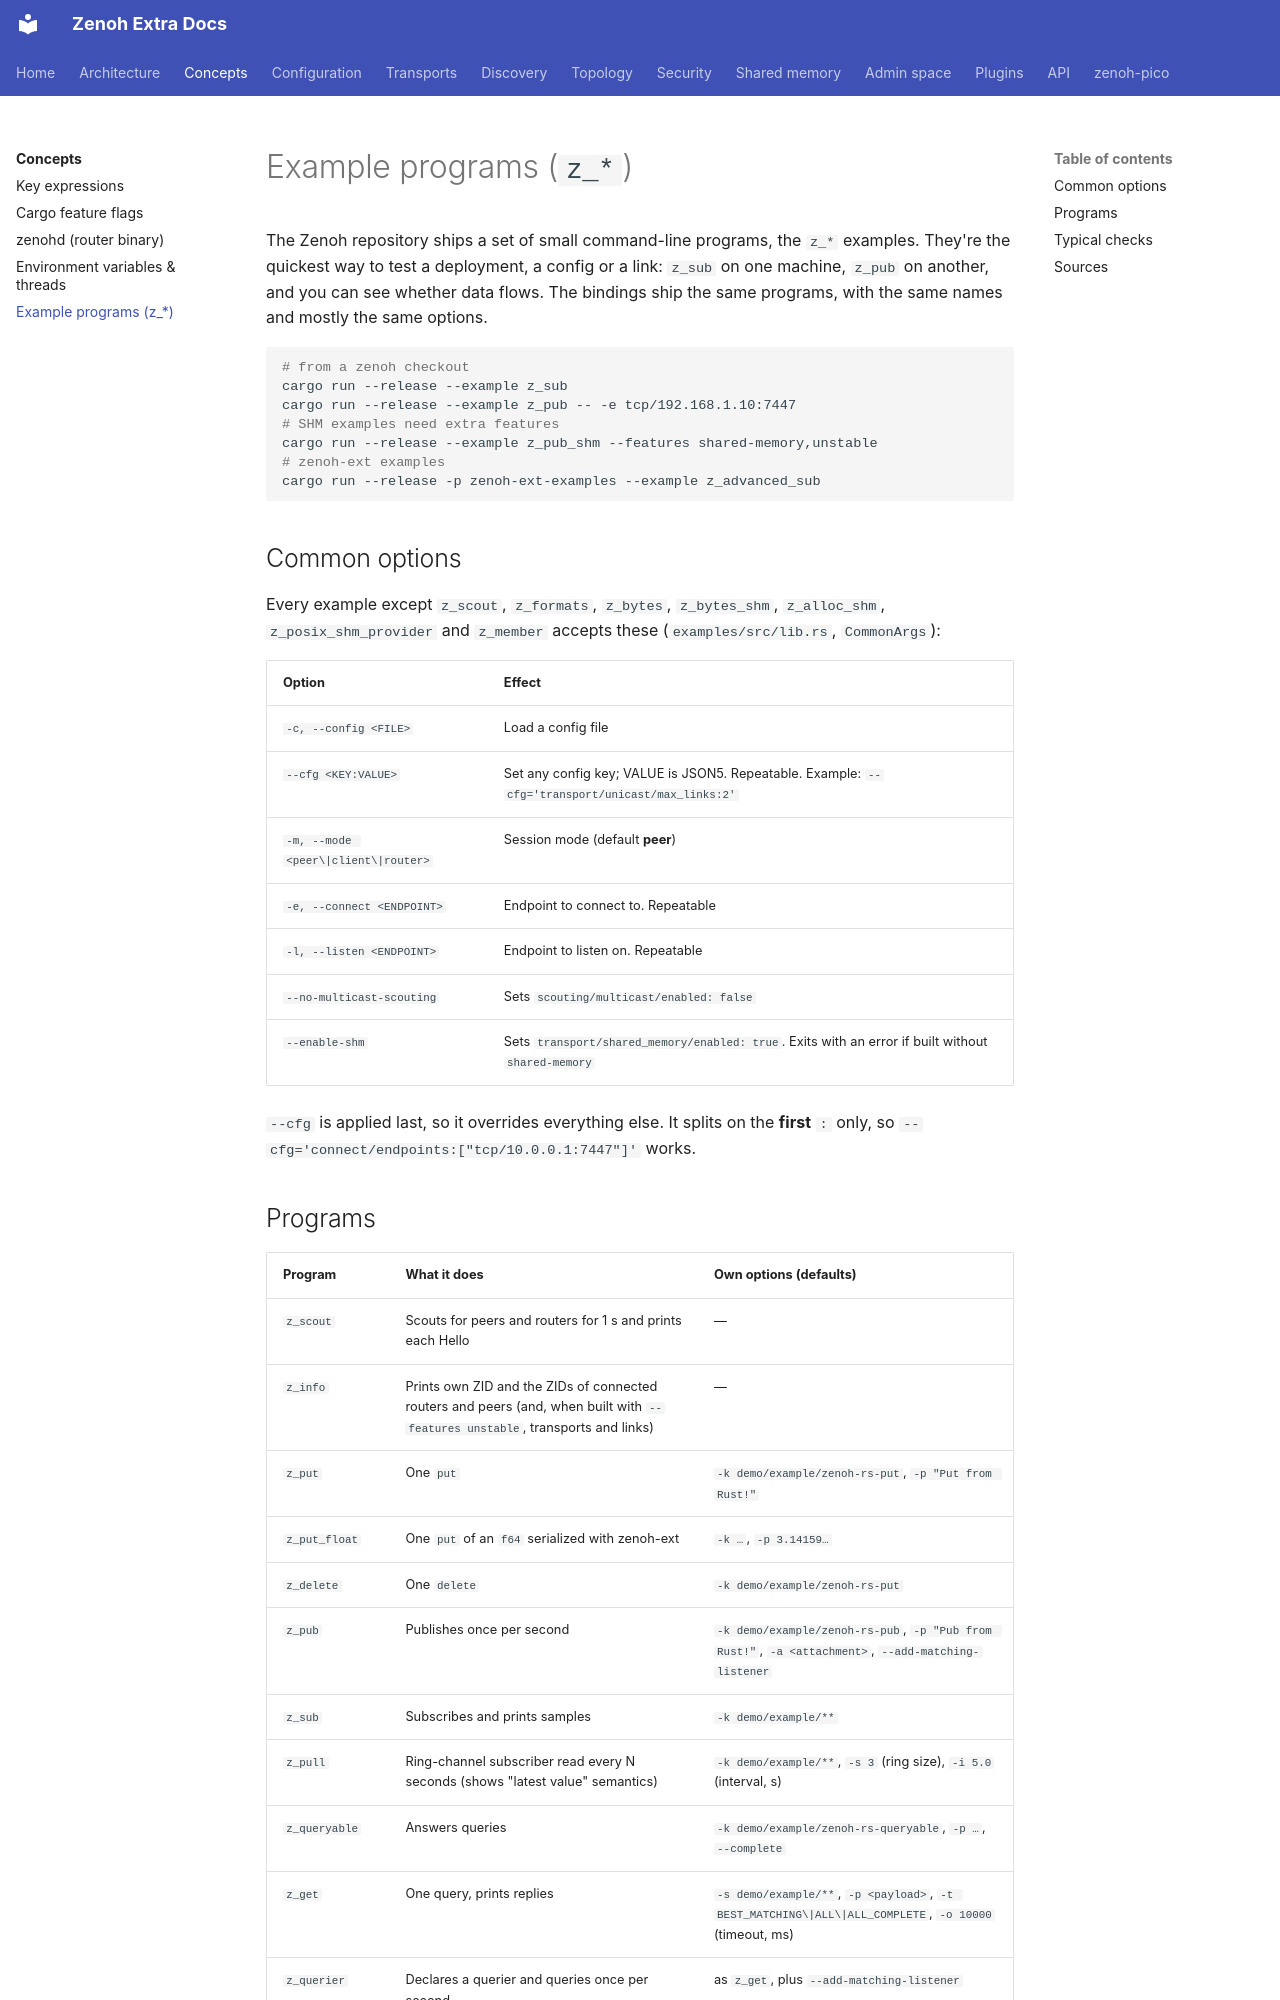

repository: literally-anything/extra-zenoh-docs · page: concepts/examples/index.html · generator: mkdocs

# Example programs (`z_*`)

The Zenoh repository ships a set of small command-line programs, the `z_*` examples. They're the quickest
way to test a deployment, a config or a link: `z_sub` on one machine, `z_pub` on another, and you can see
whether data flows. The bindings ship the same programs, with the same names and mostly the same options.

```bash
# from a zenoh checkout
cargo run --release --example z_sub
cargo run --release --example z_pub -- -e tcp/192.168.1.10:7447
# SHM examples need extra features
cargo run --release --example z_pub_shm --features shared-memory,unstable
# zenoh-ext examples
cargo run --release -p zenoh-ext-examples --example z_advanced_sub
```

## Common options

Every example except `z_scout`, `z_formats`, `z_bytes`, `z_bytes_shm`, `z_alloc_shm`,
`z_posix_shm_provider` and `z_member` accepts these (`examples/src/lib.rs`, `CommonArgs`):

| Option | Effect |
|---|---|
| `-c, --config <FILE>` | Load a config file |
| `--cfg <KEY:VALUE>` | Set any config key; VALUE is JSON5. Repeatable. Example: `--cfg='transport/unicast/max_links:2'` |
| `-m, --mode <peer\|client\|router>` | Session mode (default **peer**) |
| `-e, --connect <ENDPOINT>` | Endpoint to connect to. Repeatable |
| `-l, --listen <ENDPOINT>` | Endpoint to listen on. Repeatable |
| `--no-multicast-scouting` | Sets `scouting/multicast/enabled: false` |
| `--enable-shm` | Sets `transport/shared_memory/enabled: true`. Exits with an error if built without `shared-memory` |

`--cfg` is applied last, so it overrides everything else. It splits on the **first** `:` only, so
`--cfg='connect/endpoints:["tcp/10.0.0.1:7447"]'` works.
